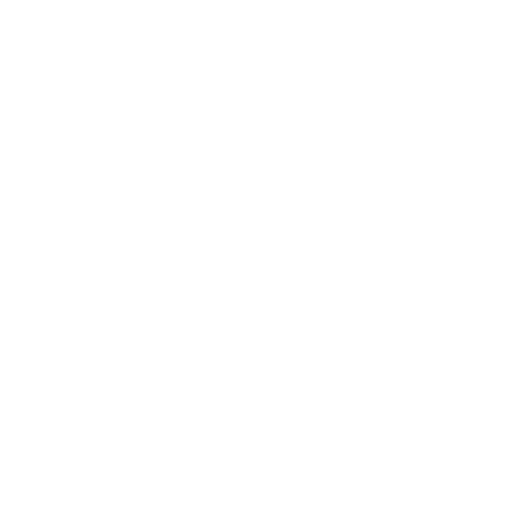
t = 0.00 s
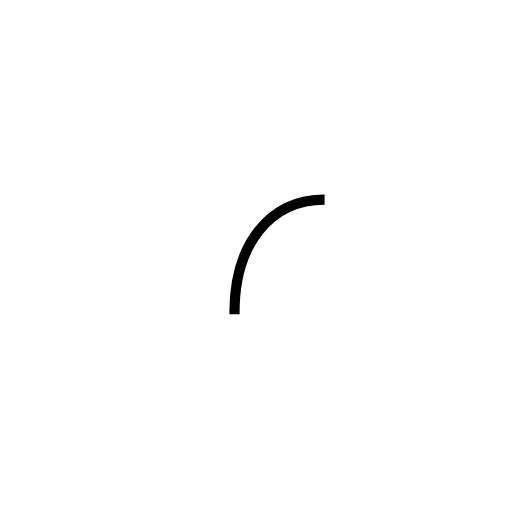
t = 0.48 s
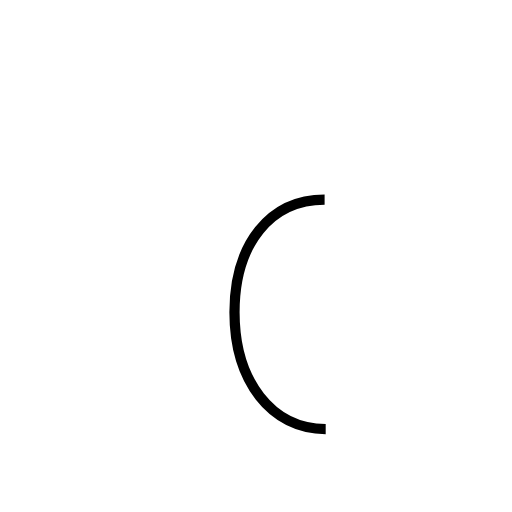
t = 0.96 s
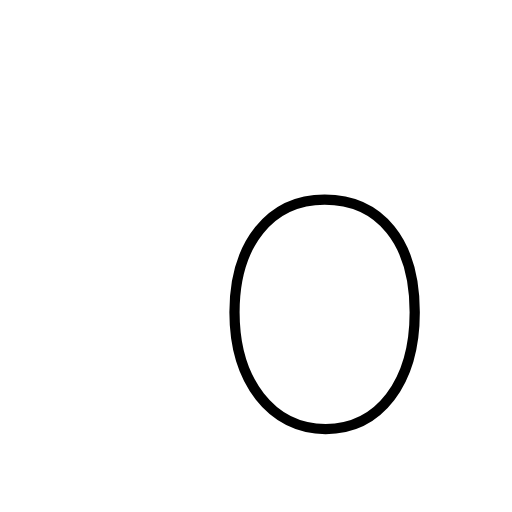
t = 1.92 s
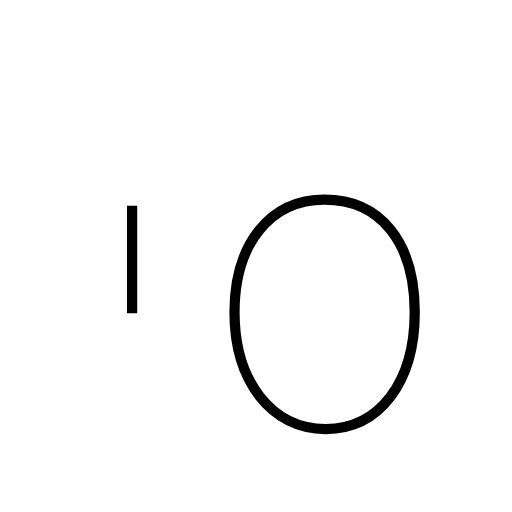
t = 2.23 s
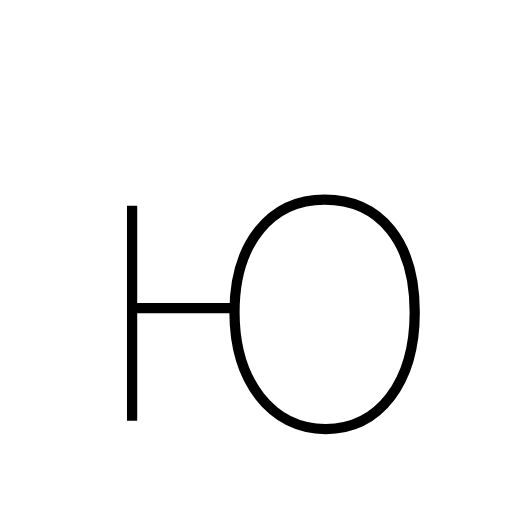
t = 2.84 s

The animated SVG that drew these frames (rendered in a browser with its animation timeline set to each time). Animation: 3 SMIL elements (animate=3); one cycle of 2.84 s.

<?xml version='1.0' encoding='utf-8'?>
<svg viewBox="0.0 -6.0 50.0 50.0" version="1.1" xmlns="http://www.w3.org/2000/svg"><rect x="-1000" y="-1000" width="2000" height="2000" stroke="white" fill="white" /><g style="fill:none;stroke:#000000;stroke-width:1"><path d="M 31.7 -24.5 C 26.4 -24.5 22.9 -20.2 22.9 -13.5 C 22.9 -6.8 26.5 -2.1 31.8 -2.1 C 37.0 -2.1 40.5 -6.6 40.5 -13.5 C 40.5 -20.4 37.1 -24.5 31.7 -24.5 Z " transform="translate(0.0 38.0)" stroke-dasharray="63.982030604192516" stroke-dashoffset="63.982030604192516"><animate attributeName="stroke-dashoffset" from="63.982030604192516" to="0" dur="1.9194609181257754s" begin="0s" fill="freeze" /></path><path d="M 12.9 -23.9 L 12.9 -2.9 " transform="translate(0.0 38.0)" stroke-dasharray="21.0" stroke-dashoffset="21.0"><animate attributeName="stroke-dashoffset" from="21.0" to="0" dur="0.63s" begin="1.9194609181257754s" fill="freeze" /></path><path d="M 13.1 -13.9 L 22.7 -13.9" transform="translate(0.0 38.0)" stroke-dasharray="9.6" stroke-dashoffset="9.6"><animate attributeName="stroke-dashoffset" from="9.6" to="0" dur="0.288s" begin="2.5494609181257752s" fill="freeze" /></path></g></svg>
